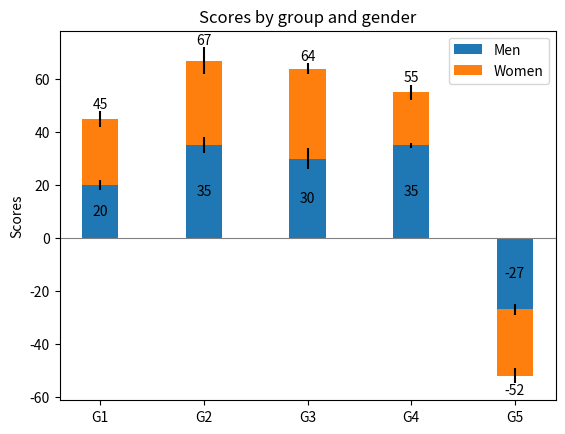

Source code (Python):
import matplotlib.pyplot as plt
import numpy as np

N = 5
menMeans = (20, 35, 30, 35, -27)
womenMeans = (25, 32, 34, 20, -25)
menStd = (2, 3, 4, 1, 2)
womenStd = (3, 5, 2, 3, 3)
ind = np.arange(N)    # the x locations for the groups
width = 0.35       # the width of the bars: can also be len(x) sequence

fig, ax = plt.subplots()

p1 = ax.bar(ind, menMeans, width, yerr=menStd, label='Men')
p2 = ax.bar(ind, womenMeans, width, bottom=menMeans, yerr=womenStd, label='Women')

ax.axhline(0, color='grey', linewidth=0.8)
ax.set_ylabel('Scores')
ax.set_title('Scores by group and gender')
ax.set_xticks(ind)
ax.set_xticklabels(('G1', 'G2', 'G3', 'G4', 'G5'))
ax.legend()

# Label with label_type 'center' instead of the default 'edge'
ax.bar_label(p1, label_type='center')
# ax.bar_label(p2, label_type='center')
ax.bar_label(p2)

plt.savefig('Bar label 2.jpg')

plt.show()
